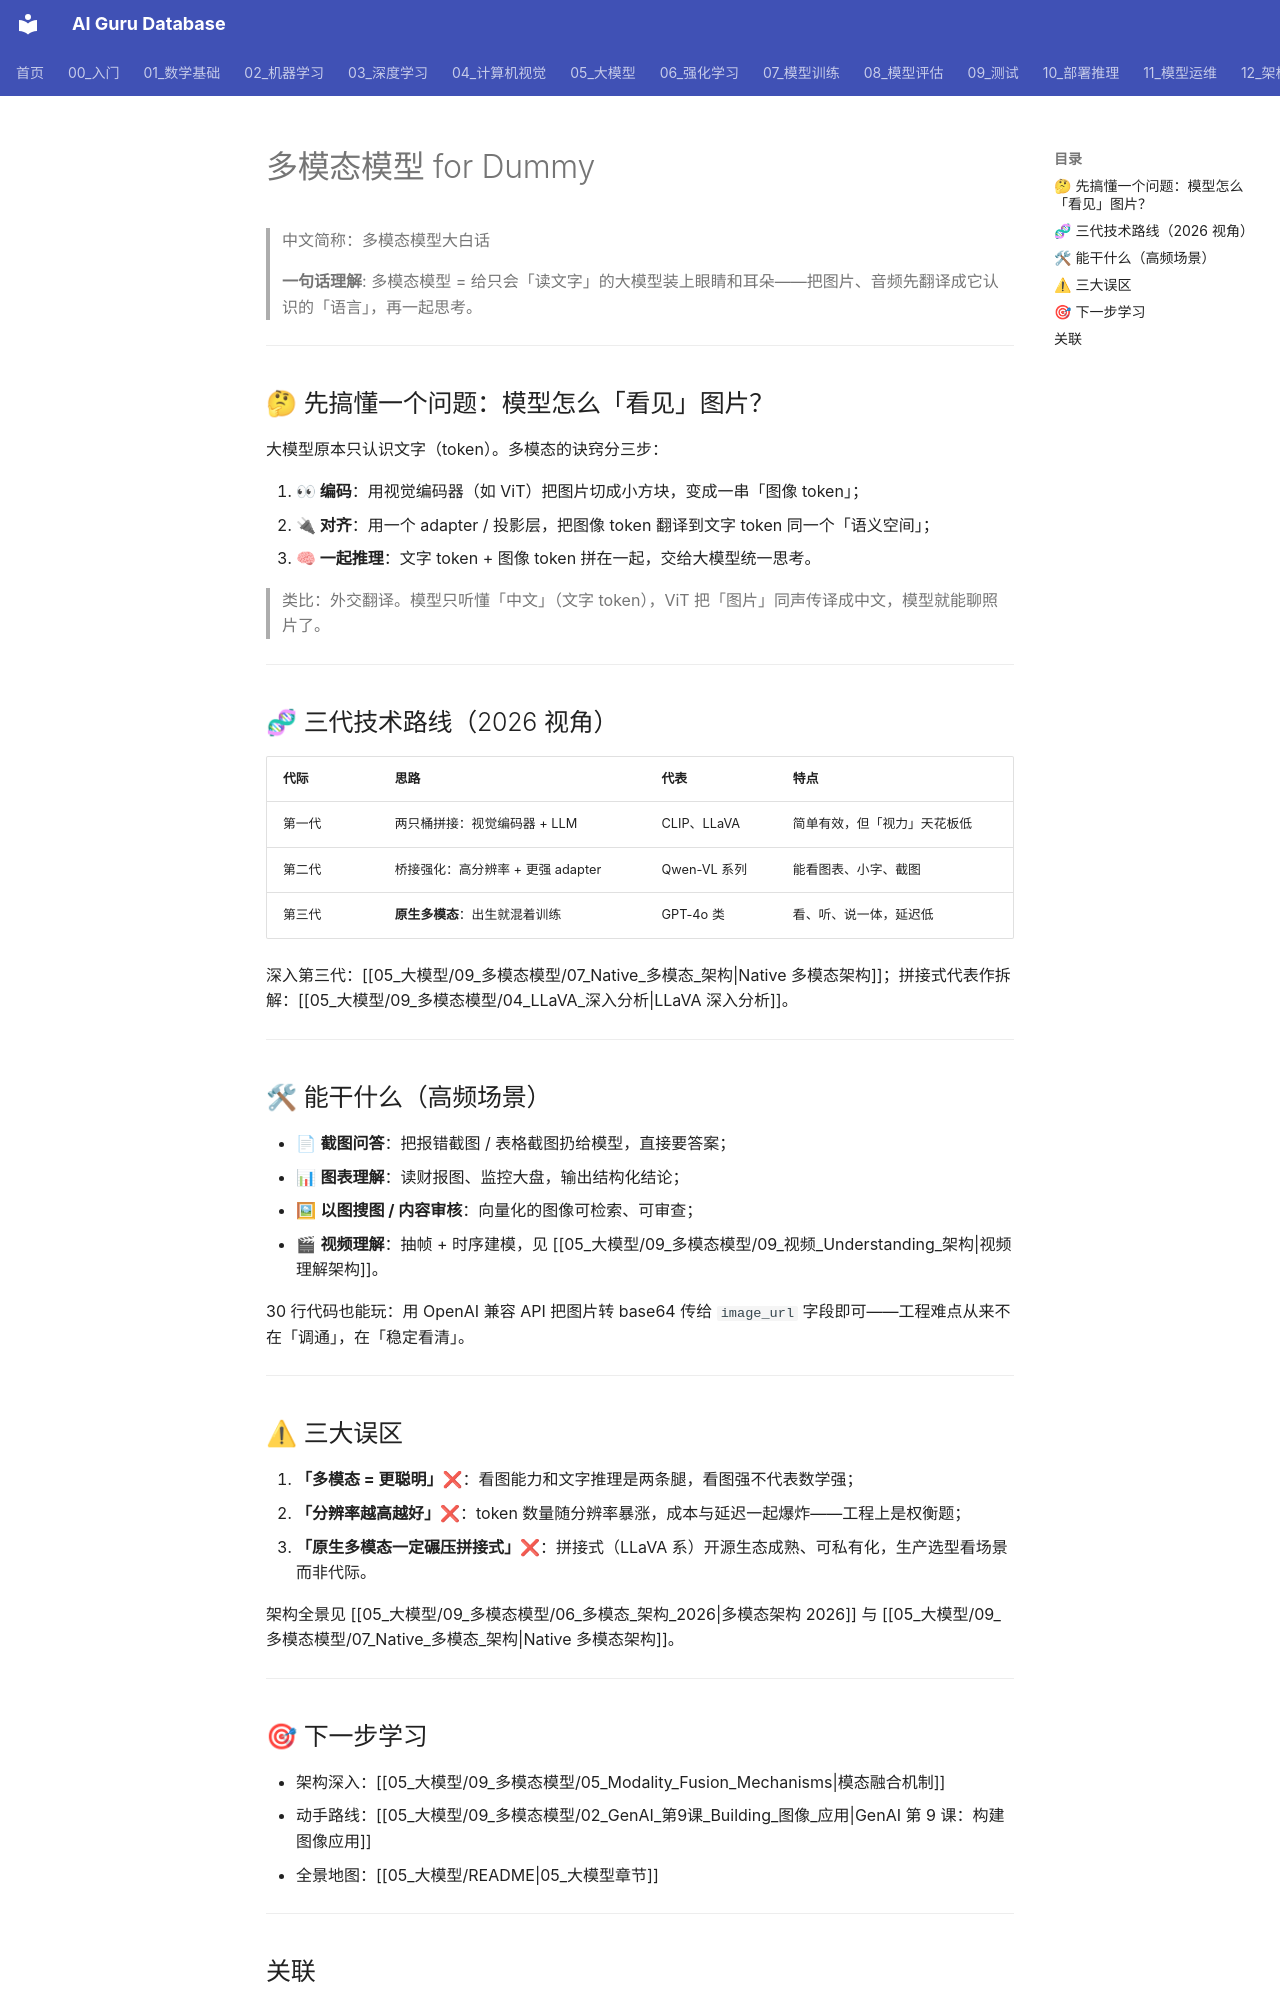

repository: ai-guru-global/ai-guru-database · page: 05_大模型/09_多模态模型/Multimodal_Models_for_dummy/index.html · generator: mkdocs

---
title: 多模态模型 for Dummy
category: 05-llm
tags: ["multimodal", "for-dummy", "beginner", "vision-language", "vlm"]
summary: " emoji 版多模态模型入门：一个模型怎么看图、听声音、看视频，CLIP/LLaVA/原生多模态三代的区别，以及最常见误区。"
created: 2026-09-04
updated: 2026-09-04
tier: supporting
aliases:
  - "Multimodal Models for Dummy"
  - "多模态模型大白话"
sources: []
name_zh: "多模态模型大白话"
---
# 多模态模型 for Dummy

> 中文简称：多模态模型大白话

> **一句话理解**: 多模态模型 = 给只会「读文字」的大模型装上眼睛和耳朵——把图片、音频先翻译成它认识的「语言」，再一起思考。

---

## 🤔 先搞懂一个问题：模型怎么「看见」图片？

大模型原本只认识文字（token）。多模态的诀窍分三步：

1. **👀 编码**：用视觉编码器（如 ViT）把图片切成小方块，变成一串「图像 token」；
2. **🔌 对齐**：用一个 adapter / 投影层，把图像 token 翻译到文字 token 同一个「语义空间」；
3. **🧠 一起推理**：文字 token + 图像 token 拼在一起，交给大模型统一思考。

> 类比：外交翻译。模型只听懂「中文」（文字 token），ViT 把「图片」同声传译成中文，模型就能聊照片了。

---

## 🧬 三代技术路线（2026 视角）

| 代际 | 思路 | 代表 | 特点 |
|------|------|------|------|
| 第一代 | 两只桶拼接：视觉编码器 + LLM | CLIP、LLaVA | 简单有效，但「视力」天花板低 |
| 第二代 | 桥接强化：高分辨率 + 更强 adapter | Qwen-VL 系列 | 能看图表、小字、截图 |
| 第三代 | **原生多模态**：出生就混着训练 | GPT-4o 类 | 看、听、说一体，延迟低 |

深入第三代：[[05_大模型/09_多模态模型/07_Native_多模态_架构|Native 多模态架构]]；拼接式代表作拆解：[[05_大模型/09_多模态模型/04_LLaVA_深入分析|LLaVA 深入分析]]。

---

## 🛠 能干什么（高频场景）

- 📄 **截图问答**：把报错截图 / 表格截图扔给模型，直接要答案；
- 📊 **图表理解**：读财报图、监控大盘，输出结构化结论；
- 🖼 **以图搜图 / 内容审核**：向量化的图像可检索、可审查；
- 🎬 **视频理解**：抽帧 + 时序建模，见 [[05_大模型/09_多模态模型/09_视频_Understanding_架构|视频理解架构]]。

30 行代码也能玩：用 OpenAI 兼容 API 把图片转 base64 传给 `image_url` 字段即可——工程难点从来不在「调通」，在「稳定看清」。

---

## ⚠ 三大误区

1. **「多模态 = 更聪明」**❌：看图能力和文字推理是两条腿，看图强不代表数学强；
2. **「分辨率越高越好」**❌：token 数量随分辨率暴涨，成本与延迟一起爆炸——工程上是权衡题；
3. **「原生多模态一定碾压拼接式」**❌：拼接式（LLaVA 系）开源生态成熟、可私有化，生产选型看场景而非代际。

架构全景见 [[05_大模型/09_多模态模型/06_多模态_架构_2026|多模态架构 2026]] 与 [[05_大模型/09_多模态模型/07_Native_多模态_架构|Native 多模态架构]]。

---
